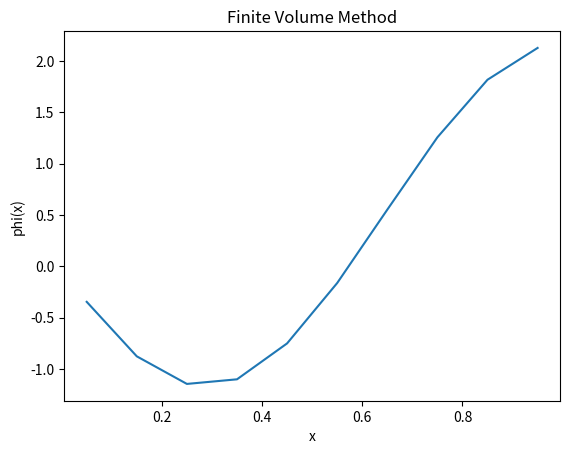

Here is the Python script that generated this plot:
""" Peforms a steady-state finite difference
method for a 1D problem
"""

import numpy as np
import matplotlib.pyplot as plt

def finiteVolume():

    # Diffusion, Velocity Field, and Rate of Generation/Dissipation are constant
    ux = 1
    D = 1
    s = 1
    fx = 0.5
    dphidx = 0

    # Define the discretized points, x
    n = 10  # number of equidistant elements
    domain_start = 0
    domain_end = 1
    h = 1 / n

    # Discretize into the n equidistant volumes
    x = np.linspace(domain_start+h/2,domain_end-h/2,n)

    print("X:", x)


    A = np.zeros((n,n))

    x_plus_1_coeff = -ux*fx-D/h
    x_coeff = -2*ux*fx+2*D/h
    x_minus_1_coeff = -ux*fx-D/h

    # Dirichlet boundary condition
    A[0,0]=-ux*fx+3*D/h
    A[0,1]=-ux*fx-D/h

    for ii in range(1,n-1):
        #Each loop covers a row of coefficients
        A[0+ii,1+ii]=x_plus_1_coeff
        A[0+ii,0+ii]=x_coeff
        A[0+ii,-1+ii]=x_minus_1_coeff

    # Neumann boundary condition
    A[n-1, n-1] = -3*ux*fx+D/h
    A[n-1, n-2] =  -ux*fx-D/h

    b = np.zeros((n,1))
    b[0:n,0]=-s

    phi_x = np.linalg.solve(A,b)

    # Plot Results
    plt.figure(0)
    plt.plot(x,phi_x)
    plt.xlabel('x')
    plt.ylabel('phi(x)')
    plt.title('Finite Volume Method')

    plt.show()

    return 0

if __name__ == "__main__":
    finiteVolume()